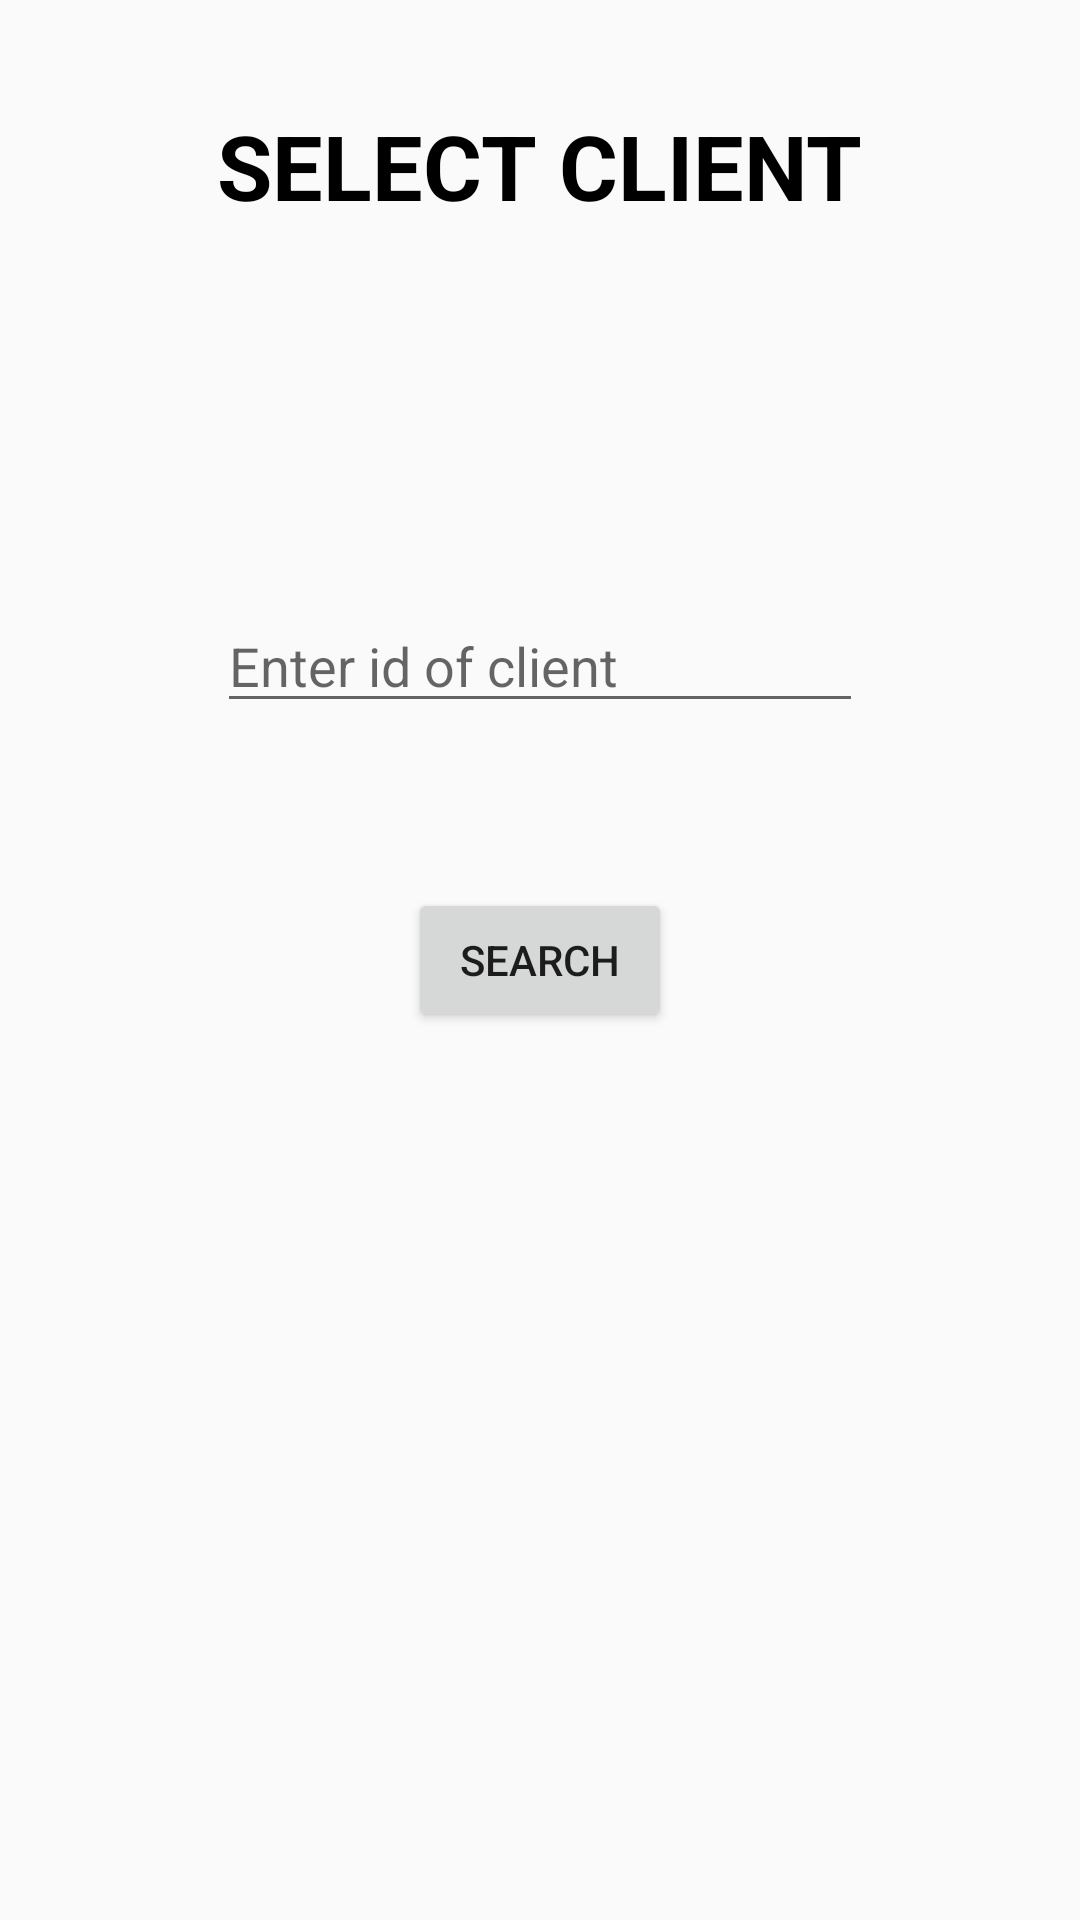

Reconstruct the res/layout file that produces this screen, plus the resources it refers to.
<!-- AndroidManifest.xml: application theme AppTheme -->
<!-- res/layout/activity_credit_debit.xml -->
<RelativeLayout xmlns:android="http://schemas.android.com/apk/res/android"
    xmlns:tools="http://schemas.android.com/tools"
    android:layout_width="match_parent"
    android:layout_height="match_parent"
    tools:context="com.example.anuran.management.Company">

    

    <TextView
        android:id="@+id/textView"
        android:layout_width="wrap_content"
        android:layout_height="wrap_content"
        android:layout_alignParentTop="true"
        android:layout_centerHorizontal="true"
        android:layout_marginTop="35dp"
        android:text="SELECT CLIENT"
        android:textColor="@android:color/black"
        android:textSize="30sp"
        android:textStyle="bold"
        android:typeface="sans" />

    <EditText
        android:id="@+id/clientid"
        android:layout_width="wrap_content"
        android:layout_height="wrap_content"
        android:layout_above="@+id/search"
        android:layout_alignEnd="@+id/textView"
        android:layout_alignStart="@+id/textView"
        android:layout_marginBottom="55dp"
        android:ems="10"
        android:hint="Enter id of client"
        android:inputType="number" />

    <Button
        android:id="@+id/search"
        android:layout_width="wrap_content"
        android:layout_height="wrap_content"
        android:layout_centerHorizontal="true"
        android:layout_centerVertical="true"
        android:text="SEARCH" />


</RelativeLayout>
<!-- resources referenced by this layout -->
<resources>
  <style name="AppTheme" parent="Theme.AppCompat.Light.NoActionBar">
          <item name="colorPrimary">@color/colorPrimary</item>
          <item name="colorPrimaryDark">@color/colorPrimaryDark</item>
          <item name="colorAccent">@color/colorAccent</item>
      </style>
  <color name="colorPrimary">#05c3f9</color>
  <color name="colorPrimaryDark">#0691b8</color>
  <color name="colorAccent">#FF4081</color>
</resources>
